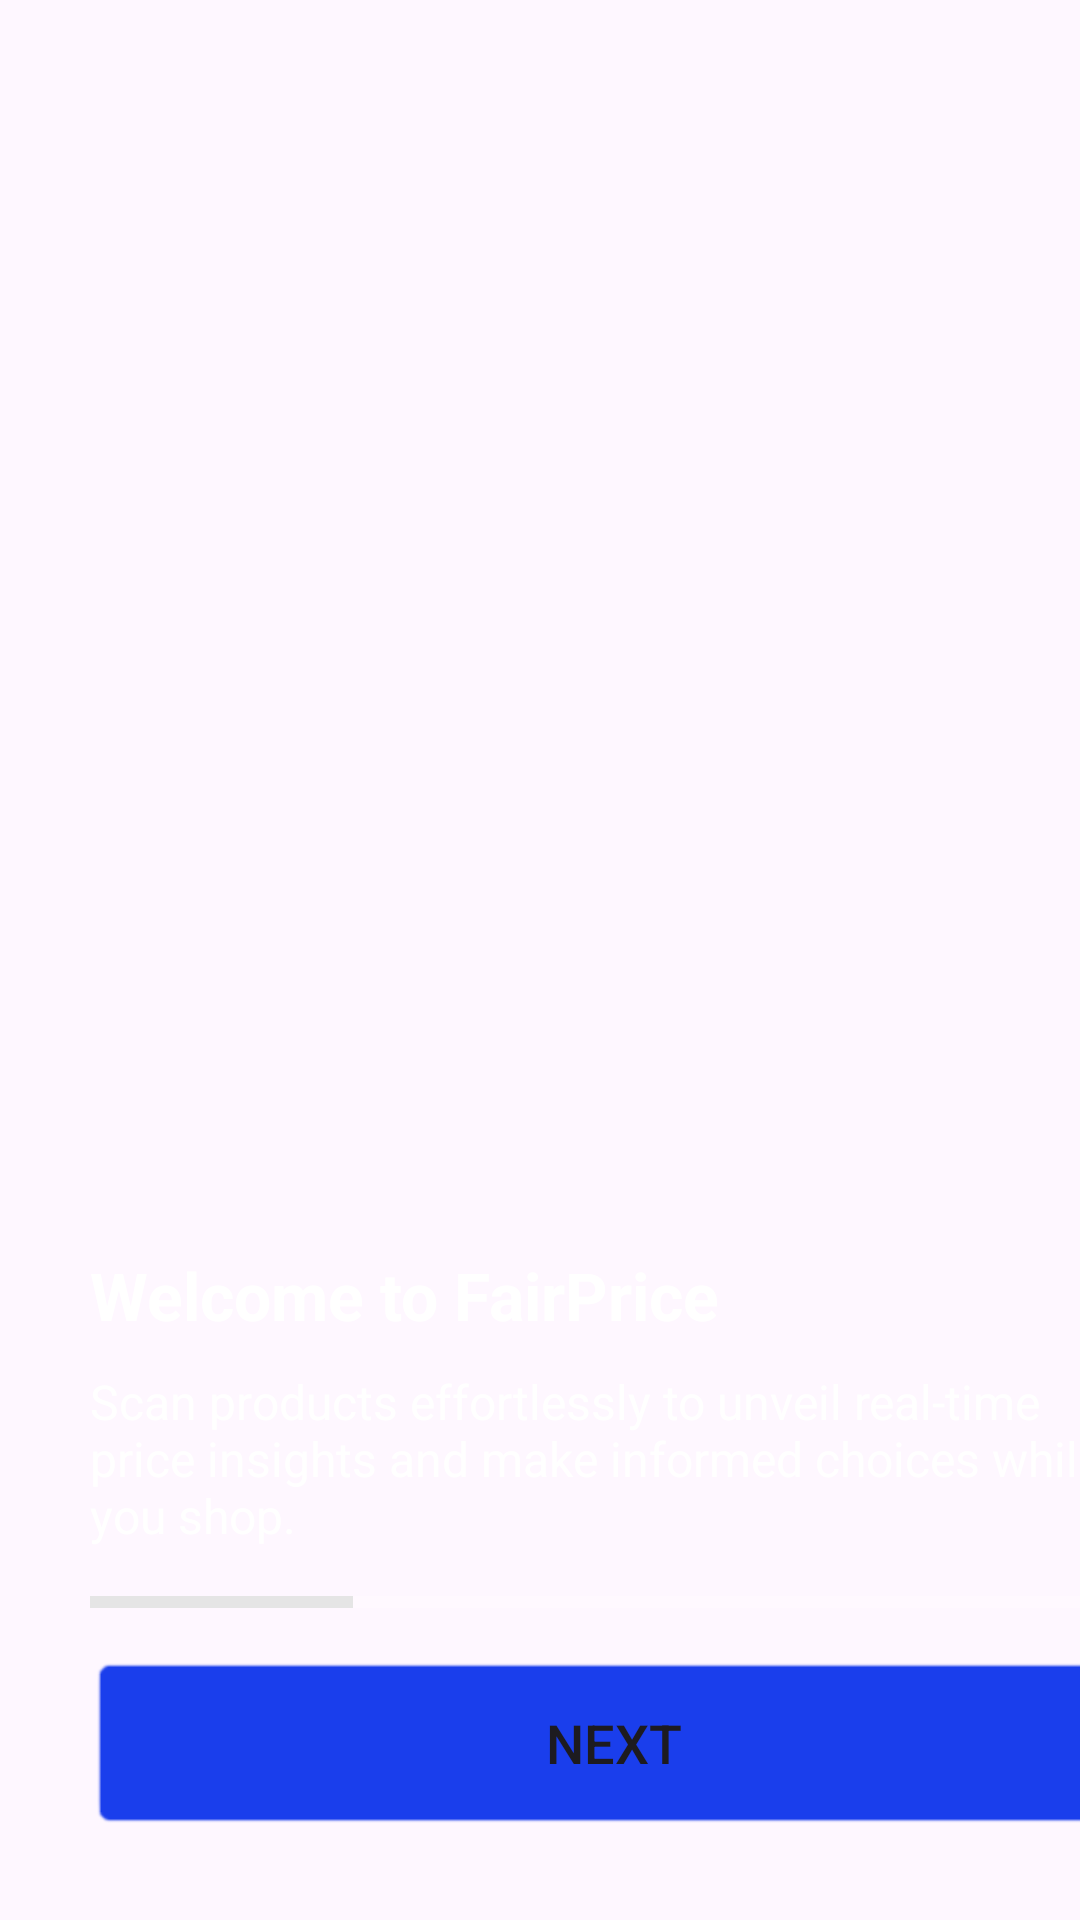

Here is an Android app screen rendered from its layout file. Give the layout XML and the strings, colors and styles it references.
<!-- AndroidManifest.xml: application theme Theme.FairPrice_app -->
<!-- res/layout/activity_main.xml -->
<?xml version="1.0" encoding="utf-8"?>
<androidx.constraintlayout.widget.ConstraintLayout xmlns:android="http://schemas.android.com/apk/res/android"
    xmlns:app="http://schemas.android.com/apk/res-auto"
    xmlns:tools="http://schemas.android.com/tools"
    android:layout_width="match_parent"
    android:layout_height="match_parent"
    tools:context=".MainActivity">

    <ImageView
        android:id="@+id/imageView"
        android:layout_width="wrap_content"
        android:layout_height="wrap_content"
        android:scaleType="centerCrop"
        app:layout_constraintBottom_toBottomOf="parent"
        app:layout_constraintEnd_toEndOf="parent"
        app:layout_constraintStart_toStartOf="parent"
        app:layout_constraintTop_toTopOf="parent"
        app:srcCompat="@drawable/home" />

    <LinearLayout
        android:layout_width="match_parent"
        android:layout_height="match_parent"
        android:background="@drawable/black_to_transparent_gradient"
        android:gravity="bottom"
        android:orientation="vertical"
        app:layout_constraintBottom_toBottomOf="parent"
        app:layout_constraintEnd_toEndOf="parent"
        app:layout_constraintStart_toStartOf="parent"
        app:layout_constraintTop_toTopOf="parent">

        <TextView
            android:id="@+id/Title"
            android:layout_width="350dp"
            android:layout_height="wrap_content"
            android:layout_marginLeft="30dp"
            android:layout_marginBottom="10dp"
            android:text="Welcome to FairPrice"
            android:textColor="#FFFFFF"
            android:textSize="22sp"
            android:textStyle="bold" />


        <TextView
            android:id="@+id/description"
            android:layout_width="350dp"
            android:layout_height="wrap_content"
            android:layout_marginLeft="30dp"
            android:layout_marginBottom="10dp"
            android:text="Scan products effortlessly to unveil real-time price insights and make informed choices while you shop."
            android:textColor="#FFFFFF"
            android:textSize="16sp" />

        <ProgressBar
            android:id="@+id/progressBar"
            style="?android:attr/progressBarStyleHorizontal"
            android:layout_width="350dp"
            android:layout_height="wrap_content"
            android:layout_marginLeft="30dp"
            android:layout_marginBottom="10dp"
            android:progress="25"
            android:progressBackgroundTint="#FFFFFF"
            android:progressTint="#E5E5E5" />

        <Button
            android:id="@+id/scan"
            android:layout_width="350dp"
            android:layout_height="58dp"
            android:layout_marginLeft="30dp"
            android:layout_marginBottom="30dp"
            android:background="@android:drawable/editbox_background"
            android:backgroundTint="#1A3EEC"
            android:rotationX="0"
            android:text="Next"
            android:textSize="18sp" />

    </LinearLayout>

</androidx.constraintlayout.widget.ConstraintLayout>
<!-- resources referenced by this layout -->
<resources>
  <style name="Theme.FairPrice_app" parent="Base.Theme.FairPrice_app" />
  <style name="Base.Theme.FairPrice_app" parent="Theme.Material3.DayNight.NoActionBar">
          
          
      </style>
</resources>
